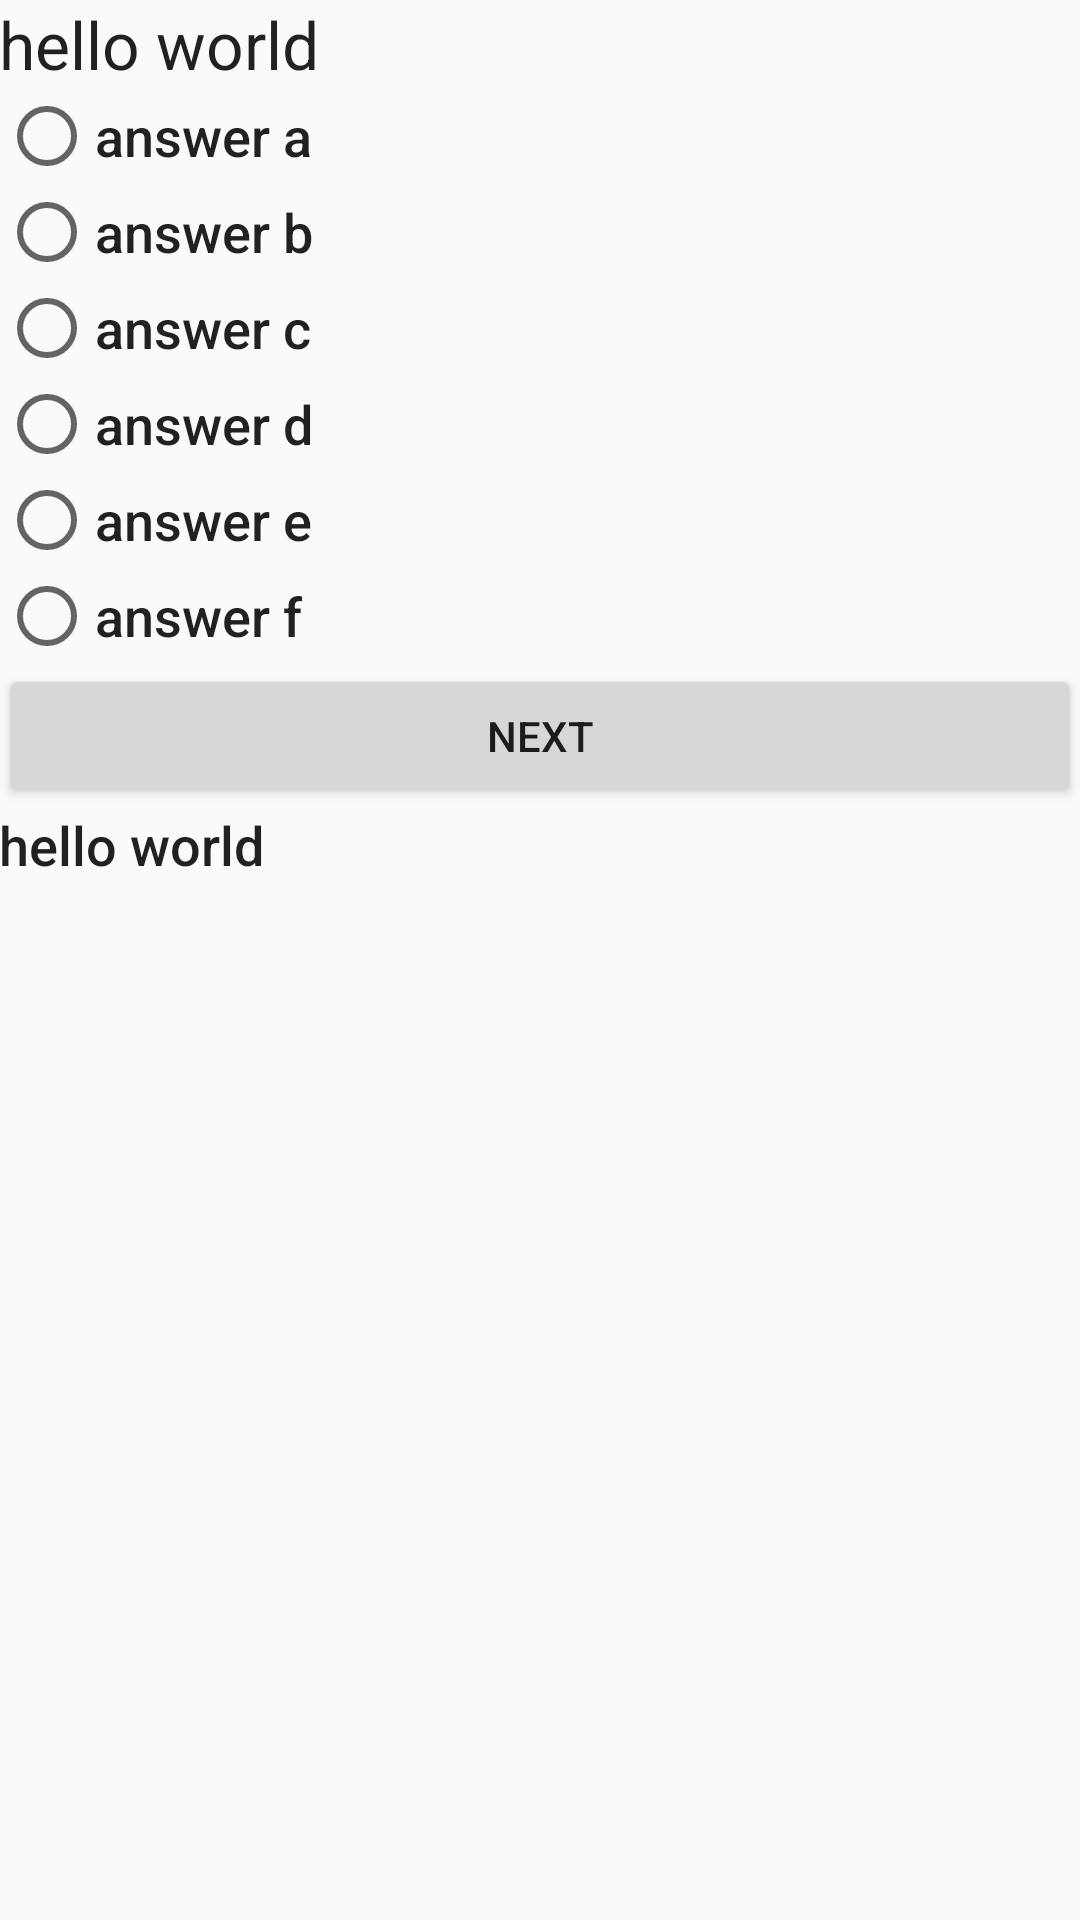

Write the Android layout XML for this screen, with the resource values it uses.
<!-- AndroidManifest.xml: application theme AppTheme -->
<!-- res/layout/quiz.xml -->
<LinearLayout xmlns:android="http://schemas.android.com/apk/res/android"
    xmlns:tools="http://schemas.android.com/tools" android:layout_width="match_parent"
    android:layout_height="match_parent" android:paddingLeft="@dimen/activity_horizontal_margin"
    android:paddingRight="@dimen/activity_horizontal_margin"
    android:paddingTop="@dimen/activity_vertical_margin"
    android:paddingBottom="@dimen/activity_vertical_margin" tools:context=".MainActivity"
    android:orientation="vertical">

    <TextView
        android:id="@+id/question_View"
        android:text="@string/hello_world"
        android:layout_width="match_parent"
        android:layout_height="wrap_content"
        android:textAppearance="?android:attr/textAppearanceLarge" />
    <RadioGroup
        android:id="@+id/answers_Group"
        android:layout_width="match_parent"
        android:layout_height="wrap_content">
        <RadioButton
            android:id="@+id/answer1"
            style="@style/codeFont"
            android:text="answer a"/>
        <RadioButton
            android:id="@+id/answer2"
            style="@style/codeFont"
            android:text="answer b"/>
        <RadioButton
            android:id="@+id/answer3"
            style="@style/codeFont"
            android:text="answer c"/>
        <RadioButton
            android:id="@+id/answer4"
            style="@style/codeFont"
            android:text="answer d"/>
        <RadioButton
            android:id="@+id/answer5"
            style="@style/codeFont"
            android:text="answer e"/>
        <RadioButton
            android:id="@+id/answer6"
            style="@style/codeFont"
            android:text="answer f"/>

    </RadioGroup>

    <Button
        android:id="@+id/button_Next"
        android:layout_width="match_parent"
        android:layout_height="wrap_content"
        android:text="@string/str_next" />
    <TextView
        android:id="@+id/explanation_View"
        android:text="@string/hello_world"
        style="@style/codeFont"/>
</LinearLayout>
<!-- resources referenced by this layout -->
<resources>
  <string name="hello_world">hello world</string>
  <string name="str_next">NEXT</string>
  <style name="codeFont" parent="@android:style/TextAppearance.Medium">
          <item name="android:layout_width">match_parent</item>
          <item name="android:layout_height">wrap_content</item>
          <item name="android:fontFamily">sans-serif-medium</item>
          <item name="android:textAppearance">?android:attr/textAppearanceMedium</item>
      </style>
  <style name="AppTheme" parent="Theme.AppCompat.Light.DarkActionBar">
          
          <item name="colorPrimary">@color/primary</item>
          <item name="colorPrimaryDark">@color/primary_dark</item>
          <item name="colorAccent">@color/accent</item>
      </style>
  <color name="primary">#9B26AF</color>
  <color name="primary_dark">#7A1EA1</color>
  <color name="accent">#68EFAD</color>
</resources>
